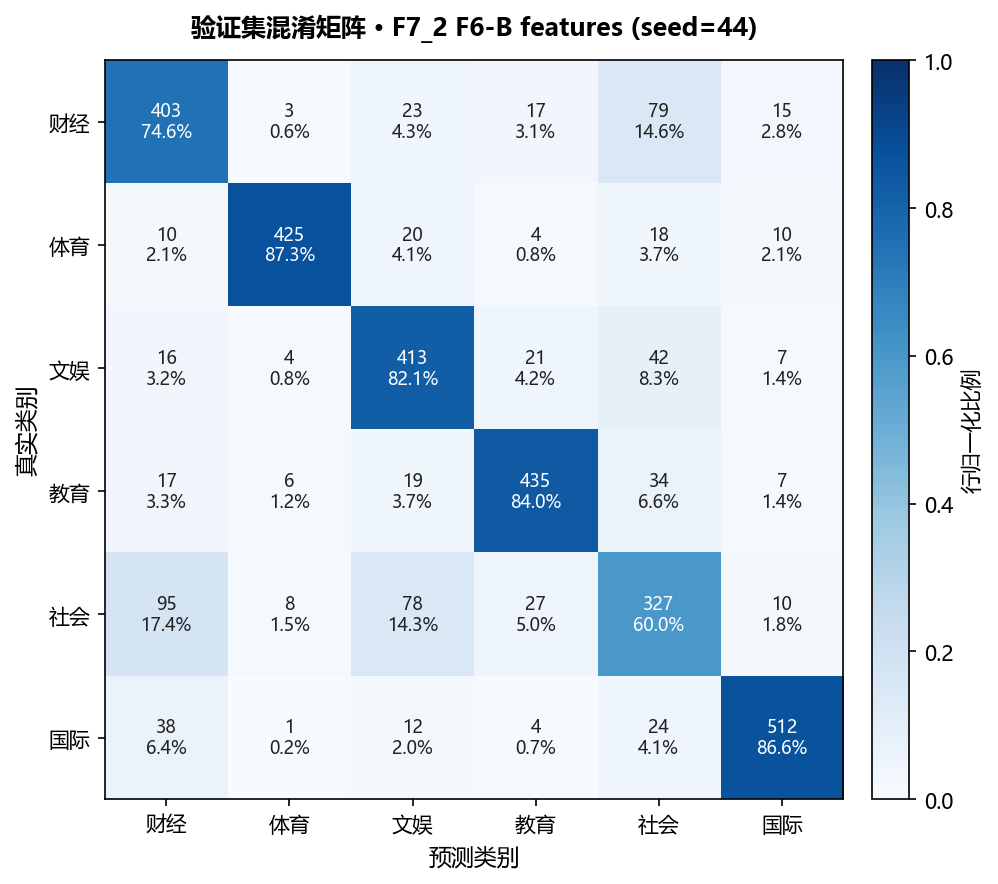

Source data for this figure (header and first rows):
, 预测_财经, 预测_体育, 预测_文娱, 预测_教育, 预测_社会, 预测_国际
真实_财经, 403, 3, 23, 17, 79, 15
真实_体育, 10, 425, 20, 4, 18, 10
真实_文娱, 16, 4, 413, 21, 42, 7
真实_教育, 17, 6, 19, 435, 34, 7
真实_社会, 95, 8, 78, 27, 327, 10
真实_国际, 38, 1, 12, 4, 24, 512
